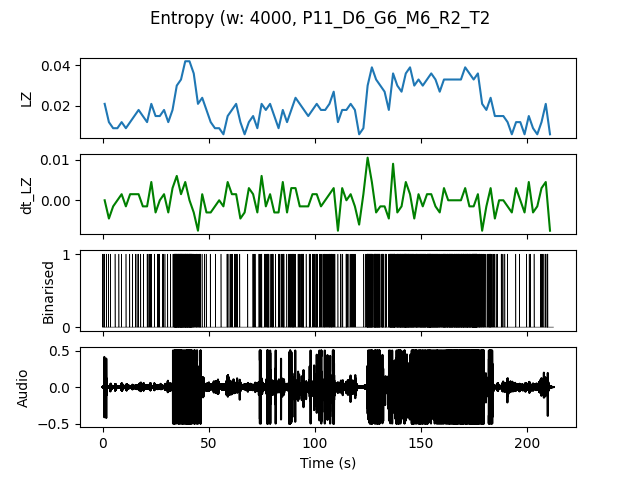

Source data for this figure (header and first rows):
, t0, LZ, dt_LZ, IOI
0.0, 0.0, 0.02094, 0.0, 0.5
2.0, 2.0, 0.01197, -0.004487, 1.0
4.0, 4.0, 0.008974, -0.001496, 2.0
6.0, 6.0, 0.008974, 0.0, 2.0
8.0, 8.0, 0.01197, 0.001496, 2.0
10.0, 10.0, 0.008974, -0.001496, 2.0
12.0, 12.0, 0.01197, 0.001496, 2.0
14.0, 14.0, 0.01496, 0.001496, 1.0
16.0, 16.0, 0.01795, 0.001496, 1.0
18.0, 18.0, 0.01496, -0.001496, 1.0
20.0, 20.0, 0.01197, -0.001496, 1.0
22.0, 22.0, 0.02094, 0.004487, 0.6667
24.0, 24.0, 0.01496, -0.002991, 1.0
26.0, 26.0, 0.01496, 0.0, 1.0
28.0, 28.0, 0.01795, 0.001496, 0.6667
30.0, 30.0, 0.01197, -0.002991, 2.0
32.0, 32.0, 0.01795, 0.002991, 0.3333
34.0, 34.0, 0.02991, 0.005983, 0.1111
36.0, 36.0, 0.03291, 0.001496, 0.1176
38.0, 38.0, 0.04188, 0.004487, 0.125
40.0, 40.0, 0.04188, 0.0, 0.1176
42.0, 42.0, 0.0359, -0.002991, 0.2222
44.0, 44.0, 0.02094, -0.007479, 0.2857
46.0, 46.0, 0.02393, 0.001496, 0.6667
48.0, 48.0, 0.01795, -0.002991, 1.0
50.0, 50.0, 0.01197, -0.002991, 2.0
52.0, 52.0, 0.008974, -0.001496, 2.0
54.0, 54.0, 0.008974, 0.0, 2.0
56.0, 56.0, 0.005983, -0.001496, 0.0
58.0, 58.0, 0.01496, 0.004487, 0.6667
60.0, 60.0, 0.01795, 0.001496, 0.6667
62.0, 62.0, 0.02094, 0.001496, 0.5
64.0, 64.0, 0.01197, -0.004487, 2.0
66.0, 66.0, 0.005983, -0.002991, 0.0
68.0, 68.0, 0.01197, 0.002991, 2.0
70.0, 70.0, 0.01496, 0.001496, 0.5
72.0, 72.0, 0.008974, -0.002991, 2.0
74.0, 74.0, 0.02094, 0.005983, 0.5
76.0, 76.0, 0.01795, -0.001496, 0.4
78.0, 78.0, 0.02094, 0.001496, 0.4
80.0, 80.0, 0.01496, -0.002991, 0.6667
82.0, 82.0, 0.008974, -0.002991, 1.0
84.0, 84.0, 0.01795, 0.004487, 0.4
86.0, 86.0, 0.01197, -0.002991, 0.6667
88.0, 88.0, 0.01795, 0.002991, 0.3333
90.0, 90.0, 0.02393, 0.002991, 0.5
92.0, 92.0, 0.02094, -0.001496, 0.4
94.0, 94.0, 0.01795, -0.001496, 0.5
96.0, 96.0, 0.01496, -0.001496, 0.6667
98.0, 98.0, 0.01795, 0.001496, 0.5
100.0, 100.0, 0.02094, 0.001496, 0.5
102.0, 102.0, 0.01795, -0.001496, 0.5
104.0, 104.0, 0.01795, 0.0, 0.4
106.0, 106.0, 0.02094, 0.001496, 0.3333
108.0, 108.0, 0.02692, 0.002991, 0.4
110.0, 110.0, 0.01197, -0.007479, 2.0
112.0, 112.0, 0.01795, 0.002991, 0.6667
114.0, 114.0, 0.01795, 0.0, 0.5
116.0, 116.0, 0.02094, 0.001496, 0.5
118.0, 118.0, 0.01795, -0.001496, 0.6667
... 46 more rows
